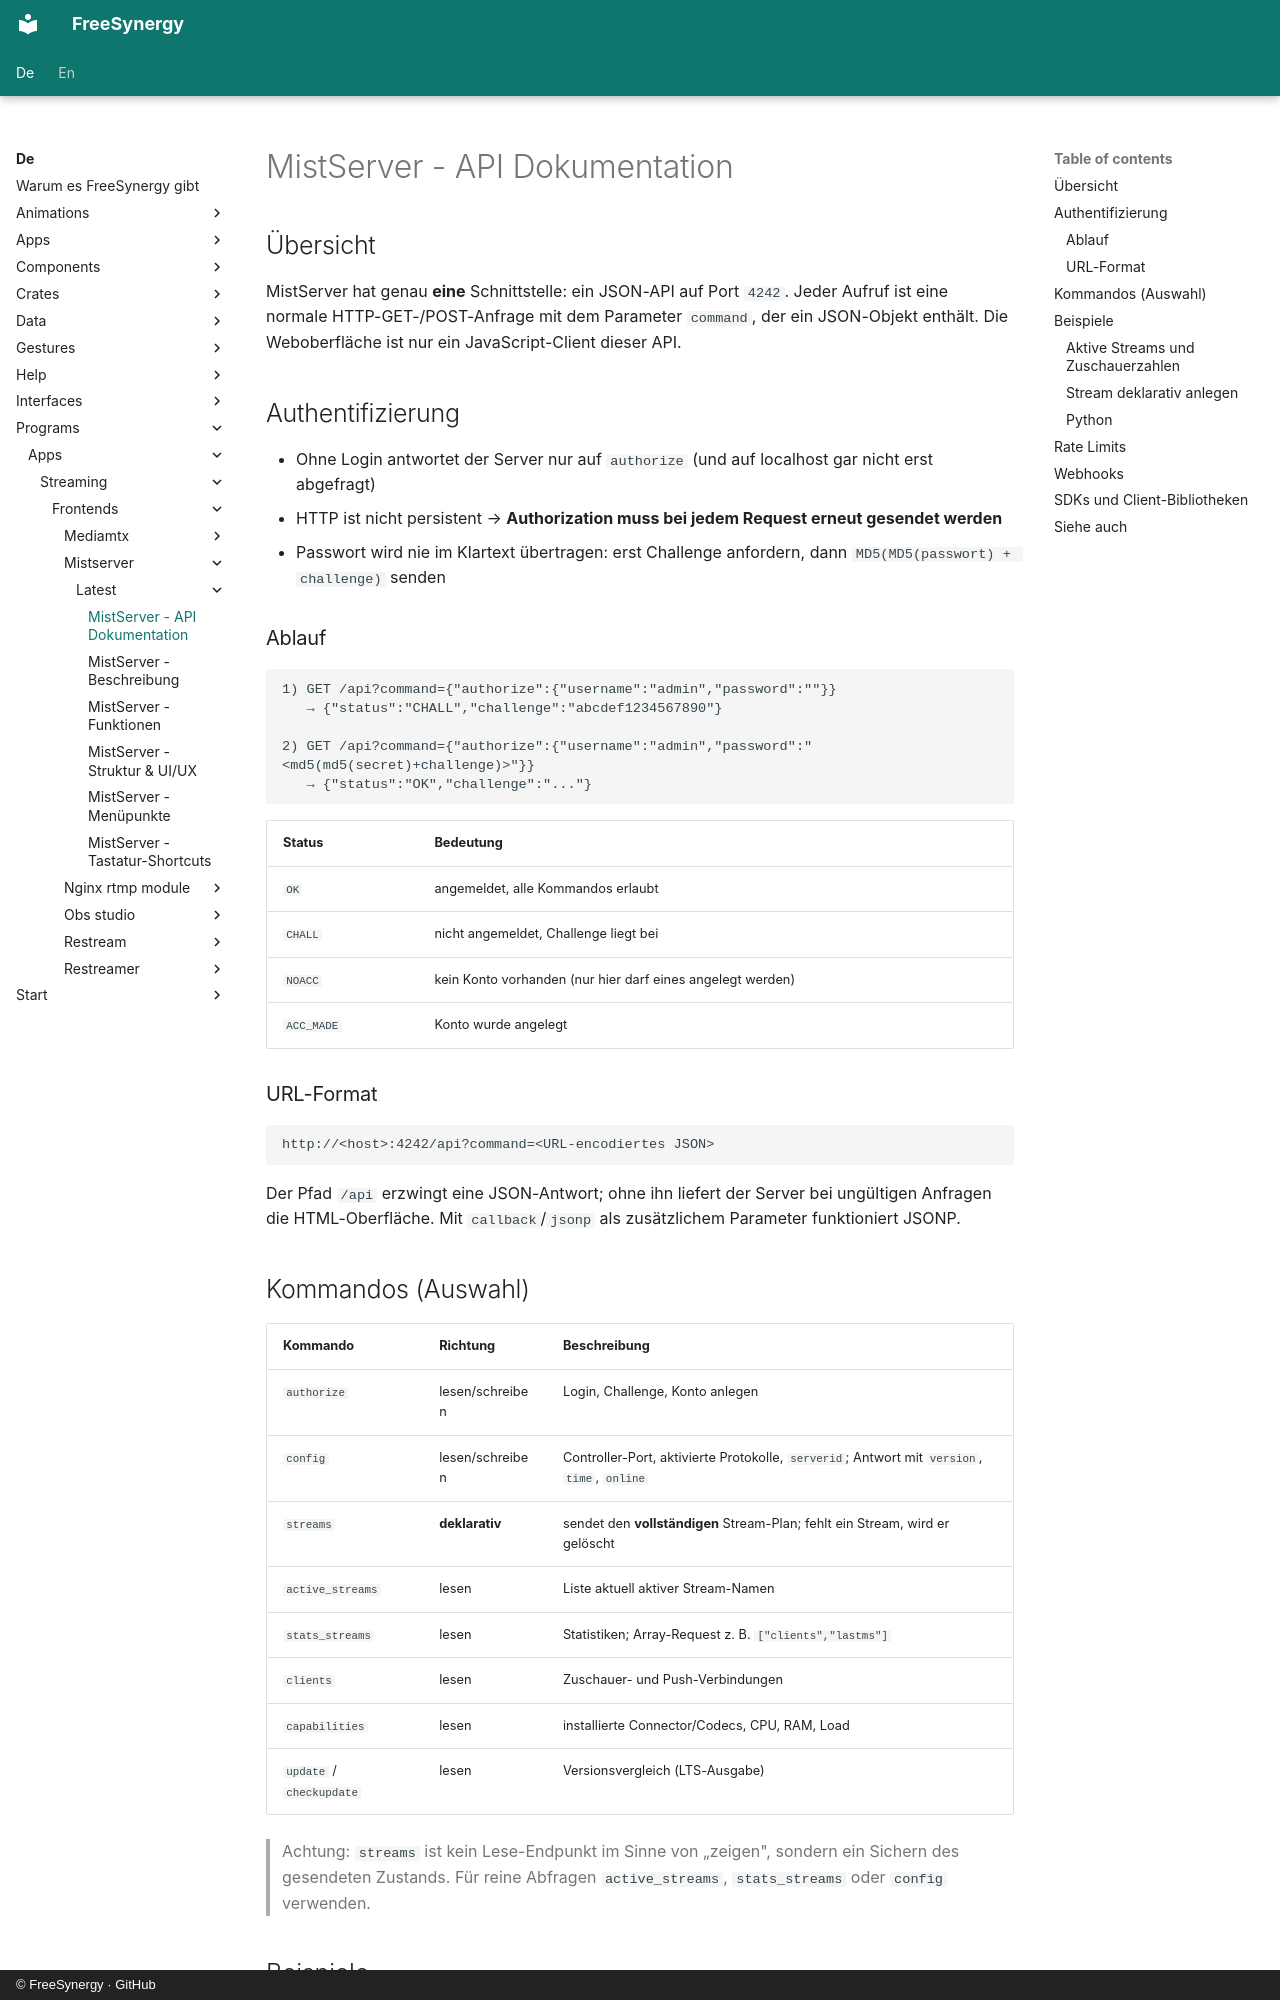

repository: FreeSynergy/fs-documentation · page: de/programs/apps/streaming/frontends/mistserver/latest/api/index.html · generator: mkdocs · copyright: © FreeSynergy · GitHub

# MistServer - API Dokumentation

## Übersicht

MistServer hat genau **eine** Schnittstelle: ein JSON-API auf Port `4242`. Jeder Aufruf ist eine normale HTTP-GET-/POST-Anfrage mit dem Parameter `command`, der ein JSON-Objekt enthält. Die Weboberfläche ist nur ein JavaScript-Client dieser API.

## Authentifizierung

- Ohne Login antwortet der Server nur auf `authorize` (und auf localhost gar nicht erst abgefragt)
- HTTP ist nicht persistent → **Authorization muss bei jedem Request erneut gesendet werden**
- Passwort wird nie im Klartext übertragen: erst Challenge anfordern, dann `MD5(MD5(passwort) + challenge)` senden

### Ablauf

```
1) GET /api?command={"authorize":{"username":"admin","password":""}}
   → {"status":"CHALL","challenge":"abcdef1234567890"}

2) GET /api?command={"authorize":{"username":"admin","password":"<md5(md5(secret)+challenge)>"}}
   → {"status":"OK","challenge":"..."}
```

| Status | Bedeutung |
|--------|-----------|
| `OK` | angemeldet, alle Kommandos erlaubt |
| `CHALL` | nicht angemeldet, Challenge liegt bei |
| `NOACC` | kein Konto vorhanden (nur hier darf eines angelegt werden) |
| `ACC_MADE` | Konto wurde angelegt |

### URL-Format

```
http://<host>:4242/api?command=<URL-encodiertes JSON>
```

Der Pfad `/api` erzwingt eine JSON-Antwort; ohne ihn liefert der Server bei ungültigen Anfragen die HTML-Oberfläche. Mit `callback`/`jsonp` als zusätzlichem Parameter funktioniert JSONP.
